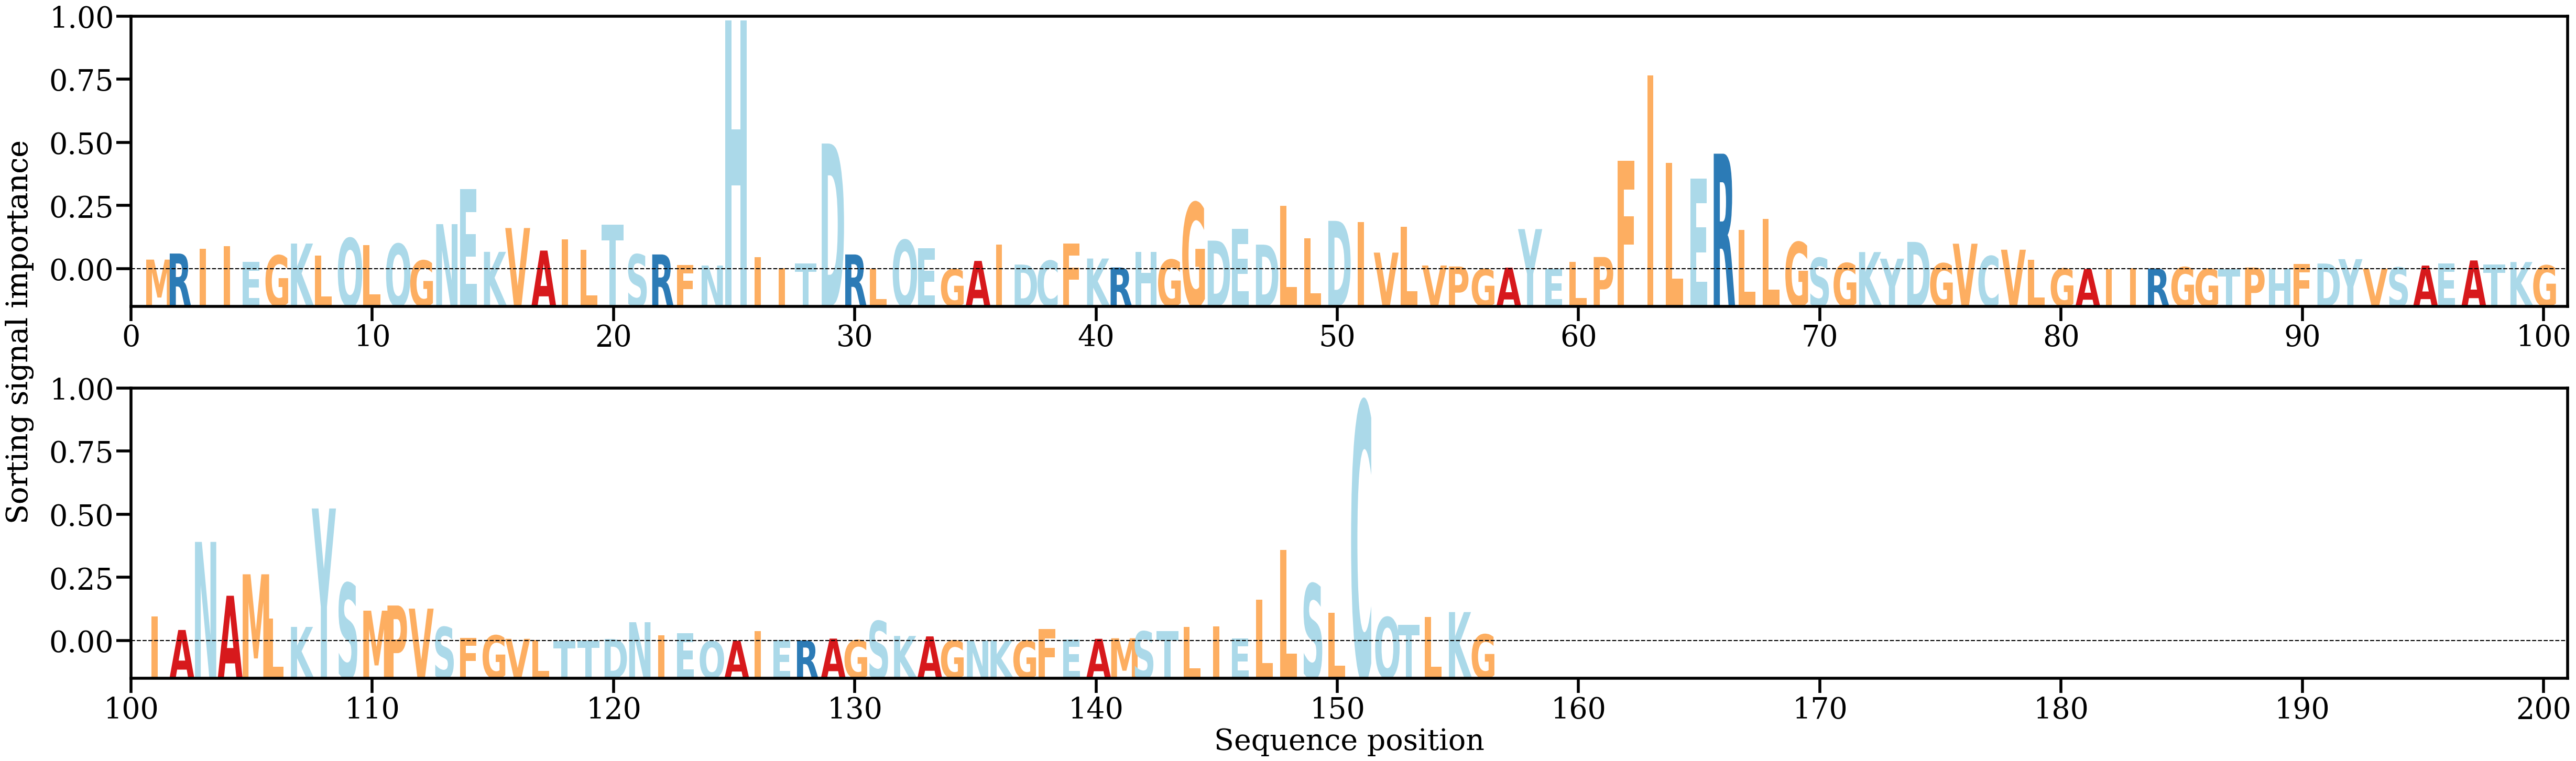

Data behind this chart, as committed beside it:
AA, Alpha
M, [0.00255339]
R, [0.00410479]
I, [0.00531085]
I, [0.00599619]
E, [0.00193669]
G, [0.00362979]
K, [0.00665794]
L, [0.00353678]
Q, [0.00802636]
L, [0.00628671]
Q, [0.00657105]
G, [0.00231967]
N, [0.01162544]
E, [0.02054595]
K, [0.0045387]
V, [0.01063382]
A, [0.00486308]
I, [0.00769311]
L, [0.00503799]
T, [0.01151734]
S, [0.00388615]
R, [0.00386774]
F, [0.00114952]
N, [0.0010356]
H, [0.06370088]
I, [0.00322912]
I, [0.00037677]
T, [0.00160777]
D, [0.03224785]
R, [0.0038677]
L, [0.00019448]
Q, [0.00754851]
E, [0.0053921]
G, [0.00011468]
A, [0.00221839]
I, [0.00637942]
D, [0.0012839]
C, [0.00226974]
F, [0.00667994]
K, [0.00283025]
R, [0.0005359]
H, [0.00449824]
G, [0.00253974]
G, [0.01712016]
D, [0.0074056]
E, [0.01039011]
D, [0.00638399]
L, [0.01635393]
L, [0.00797614]
D, [0.01246408]
I, [0.01222203]
V, [0.00434278]
L, [0.01094678]
V, [0.00104416]
P, [0.00079148]
G, [0.00012639]
A, [0.00049702]
Y, [0.01035743]
E, [0.00018007]
L, [0.00198346]
... 96 more rows
